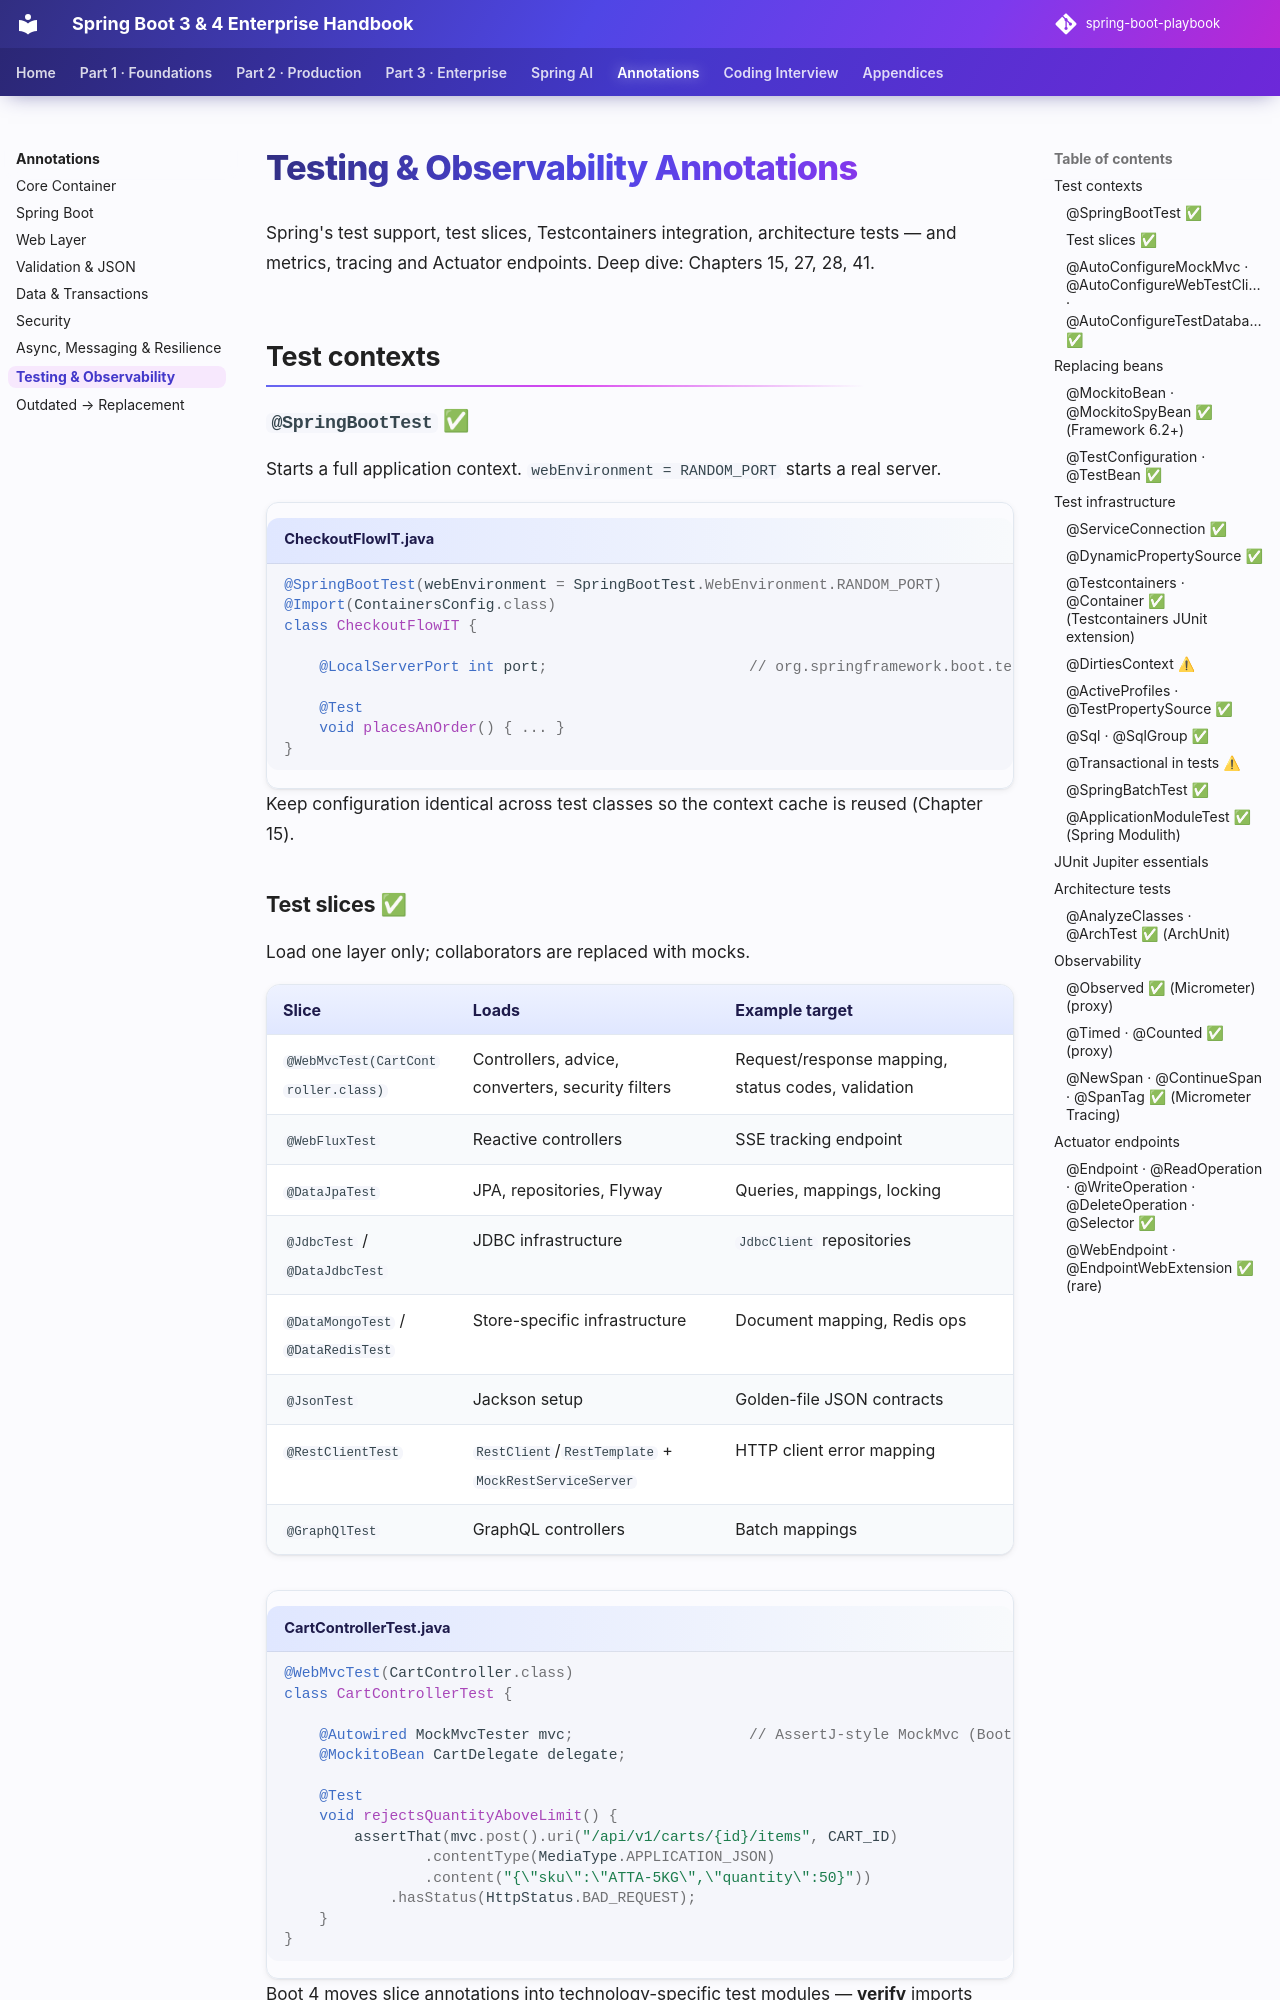

repository: khiruashish/spring-boot-playbook · page: annotations/testing-observability/index.html · generator: mkdocs

# Testing & Observability Annotations

Spring's test support, test slices, Testcontainers integration, architecture tests — and metrics, tracing and Actuator endpoints. Deep dive: Chapters 15, 27, 28, 41.

## Test contexts

### `@SpringBootTest` ✅
Starts a full application context. `webEnvironment = RANDOM_PORT` starts a real server.

```java title="CheckoutFlowIT.java"
@SpringBootTest(webEnvironment = SpringBootTest.WebEnvironment.RANDOM_PORT)
@Import(ContainersConfig.class)
class CheckoutFlowIT {

    @LocalServerPort int port;                       // org.springframework.boot.test.web.server

    @Test
    void placesAnOrder() { ... }
}
```
Keep configuration identical across test classes so the context cache is reused (Chapter 15).
